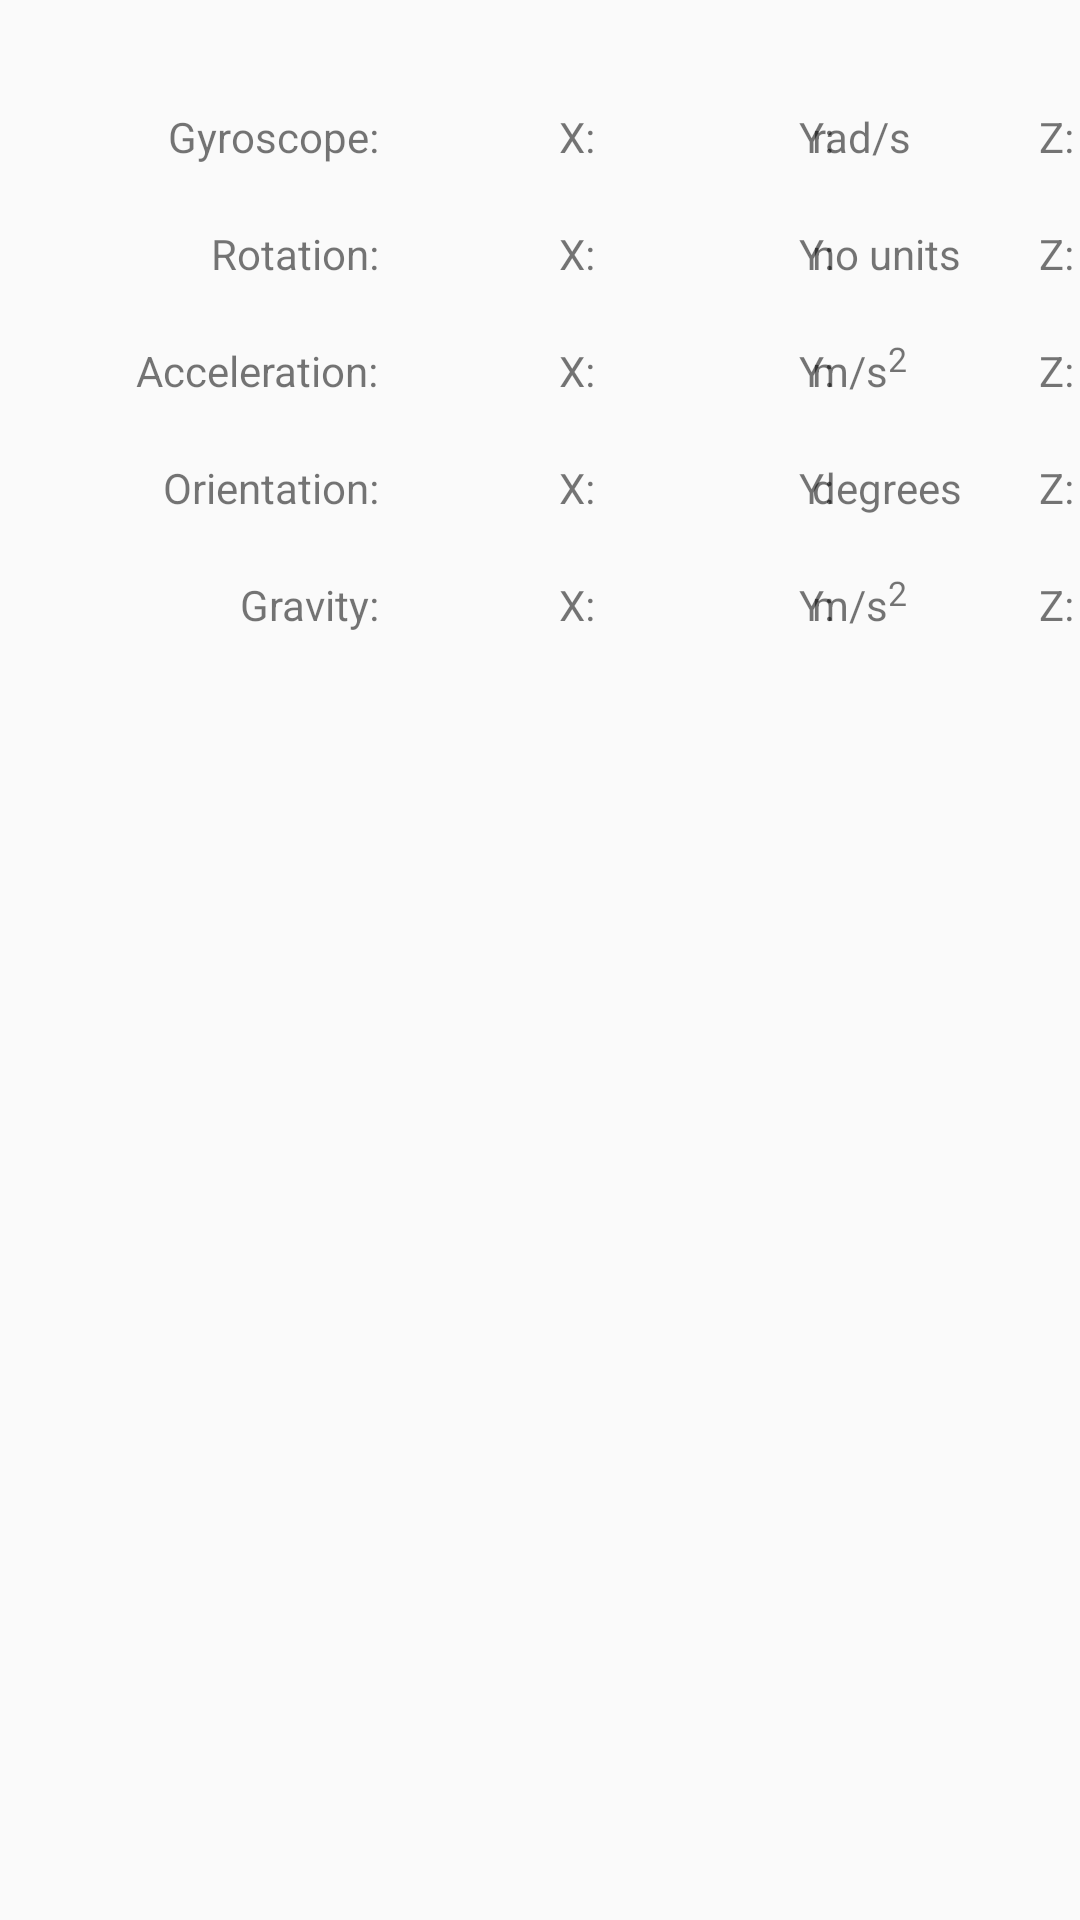

The Android layout XML behind this screen, and the referenced resources:
<!-- AndroidManifest.xml: application theme AppTheme -->
<!-- res/layout/activity_sensor.xml -->
<RelativeLayout xmlns:android="http://schemas.android.com/apk/res/android"
    xmlns:tools="http://schemas.android.com/tools"
    android:layout_width="match_parent"
    android:layout_height="match_parent"
    tools:context="${packageName}.${activityClass}" >

    <TextView
        android:id="@+id/gyro_label"
        android:layout_width="wrap_content"
        android:layout_height="wrap_content"
        android:layout_alignParentLeft="true"
        android:layout_alignParentTop="true"
        android:layout_marginLeft="56dp"
        android:layout_marginTop="36dp"
        android:text="@string/gyro_sensor" />

    <TextView
        android:id="@+id/rotate_label"
        android:layout_width="wrap_content"
        android:layout_height="wrap_content"
        android:layout_alignRight="@+id/gyro_label"
        android:layout_below="@+id/gyro_label"
        android:layout_marginTop="20dp"
        android:text="@string/rotate_sensor" />

    <TextView
        android:id="@+id/accel_label"
        android:layout_width="wrap_content"
        android:layout_height="wrap_content"
        android:layout_alignRight="@+id/rotate_label"
        android:layout_below="@+id/rotate_label"
        android:layout_marginTop="20dp"
        android:text="@string/accel_sensor" />
    
    <TextView
        android:id="@+id/orient_label"
        android:layout_width="wrap_content"
        android:layout_height="wrap_content"
        android:layout_alignRight="@+id/accel_label"
        android:layout_below="@+id/accel_label"
        android:layout_marginTop="20dp"
        android:text="@string/orient_sensor" />
    
    <TextView
        android:id="@+id/grav_label"
        android:layout_width="wrap_content"
        android:layout_height="wrap_content"
        android:layout_alignRight="@+id/orient_label"
        android:layout_below="@+id/orient_label"
        android:layout_marginTop="20dp"
        android:text="@string/grav_sensor" />

    <TextView
        android:id="@+id/gyro_x"
        android:layout_width="wrap_content"
        android:layout_height="wrap_content"
        android:layout_alignBottom="@+id/gyro_label"
        android:layout_marginLeft="60dp"
        android:layout_toRightOf="@+id/gyro_label"
        android:text="@string/x" />

    <TextView
        android:id="@+id/rotate_x"
        android:layout_width="wrap_content"
        android:layout_height="wrap_content"
        android:layout_alignBaseline="@+id/rotate_label"
        android:layout_alignBottom="@+id/rotate_label"
        android:layout_alignLeft="@+id/gyro_x"
        android:text="@string/x" />

    <TextView
        android:id="@+id/accel_x"
        android:layout_width="wrap_content"
        android:layout_height="wrap_content"
        android:layout_above="@+id/orient_label"
        android:layout_alignLeft="@+id/rotate_x"
        android:text="@string/x" />

    <TextView
        android:id="@+id/orient_x"
        android:layout_width="wrap_content"
        android:layout_height="wrap_content"
        android:layout_above="@+id/grav_label"
        android:layout_alignLeft="@+id/accel_x"
        android:text="@string/x" />

    <TextView
        android:id="@+id/grav_x"
        android:layout_width="wrap_content"
        android:layout_height="wrap_content"
        android:layout_alignBaseline="@+id/grav_label"
        android:layout_alignBottom="@+id/grav_label"
        android:layout_alignLeft="@+id/orient_x"
        android:text="@string/x" />

    <TextView
        android:id="@+id/rotate_y"
        android:layout_width="wrap_content"
        android:layout_height="wrap_content"
        android:layout_alignBaseline="@+id/rotate_x"
        android:layout_alignBottom="@+id/rotate_x"
        android:layout_alignLeft="@+id/gyro_y"
        android:text="@string/y" />

    <TextView
        android:id="@+id/accel_y"
        android:layout_width="wrap_content"
        android:layout_height="wrap_content"
        android:layout_alignBaseline="@+id/accel_x"
        android:layout_alignBottom="@+id/accel_x"
        android:layout_alignLeft="@+id/rotate_y"
        android:text="@string/y" />

    <TextView
        android:id="@+id/orient_y"
        android:layout_width="wrap_content"
        android:layout_height="wrap_content"
        android:layout_above="@+id/grav_label"
        android:layout_alignLeft="@+id/accel_y"
        android:text="@string/y" />

    <TextView
        android:id="@+id/grav_y"
        android:layout_width="wrap_content"
        android:layout_height="wrap_content"
        android:layout_alignBaseline="@+id/grav_x"
        android:layout_alignBottom="@+id/grav_x"
        android:layout_alignLeft="@+id/orient_y"
        android:text="@string/y" />

    <TextView
        android:id="@+id/gyro_y"
        android:layout_width="wrap_content"
        android:layout_height="wrap_content"
        android:layout_alignBaseline="@+id/gyro_x"
        android:layout_alignBottom="@+id/gyro_x"
        android:layout_marginLeft="140dp"
        android:layout_toRightOf="@+id/gyro_label"
        android:text="@string/y" />

    <TextView
        android:id="@+id/rotate_z"
        android:layout_width="wrap_content"
        android:layout_height="wrap_content"
        android:layout_above="@+id/accel_label"
        android:layout_alignLeft="@+id/gyro_z"
        android:text="@string/z" />

    <TextView
        android:id="@+id/accel_z"
        android:layout_width="wrap_content"
        android:layout_height="wrap_content"
        android:layout_alignBaseline="@+id/accel_y"
        android:layout_alignBottom="@+id/accel_y"
        android:layout_alignLeft="@+id/rotate_z"
        android:text="@string/z" />

    <TextView
        android:id="@+id/orient_z"
        android:layout_width="wrap_content"
        android:layout_height="wrap_content"
        android:layout_alignBaseline="@+id/orient_y"
        android:layout_alignBottom="@+id/orient_y"
        android:layout_alignLeft="@+id/accel_z"
        android:text="@string/z" />

    <TextView
        android:id="@+id/grav_z"
        android:layout_width="wrap_content"
        android:layout_height="wrap_content"
        android:layout_alignBaseline="@+id/grav_y"
        android:layout_alignBottom="@+id/grav_y"
        android:layout_alignLeft="@+id/orient_z"
        android:text="@string/z" />

    <TextView
        android:id="@+id/gyro_z"
        android:layout_width="wrap_content"
        android:layout_height="wrap_content"
        android:layout_above="@+id/rotate_label"
        android:layout_marginLeft="220dp"
        android:layout_toRightOf="@+id/gyro_label"
        android:text="@string/z" />

    <TextView
        android:id="@+id/gyro_unit"
        android:layout_width="wrap_content"
        android:layout_height="wrap_content"
        android:layout_alignBaseline="@+id/gyro_z"
        android:layout_alignBottom="@+id/gyro_z"
        android:layout_alignParentRight="true"
        android:layout_marginRight="56dp"
        android:text="@string/gyro_unit" />

    <TextView
        android:id="@+id/rotate_unit"
        android:layout_width="wrap_content"
        android:layout_height="wrap_content"
        android:layout_above="@+id/accel_label"
        android:layout_alignLeft="@+id/gyro_unit"
        android:text="@string/rotate_unit" />

    <TextView
        android:id="@+id/accel_unit"
        android:layout_width="wrap_content"
        android:layout_height="wrap_content"
        android:layout_alignBaseline="@+id/accel_z"
        android:layout_alignBottom="@+id/accel_z"
        android:layout_alignLeft="@+id/rotate_unit"
        android:text="@string/accel_unit" />

    <TextView
        android:id="@+id/orient_unit"
        android:layout_width="wrap_content"
        android:layout_height="wrap_content"
        android:layout_above="@+id/grav_label"
        android:layout_alignLeft="@+id/accel_unit"
        android:text="@string/orient_unit" />

    <TextView
        android:id="@+id/grav_unit"
        android:layout_width="wrap_content"
        android:layout_height="wrap_content"
        android:layout_alignBaseline="@+id/grav_z"
        android:layout_alignBottom="@+id/grav_z"
        android:layout_alignLeft="@+id/orient_unit"
        android:text="@string/grav_unit" />

</RelativeLayout>
<!-- resources referenced by this layout -->
<resources>
  <string name="accel_sensor">Acceleration:</string>
  <string name="accel_unit">m/s<sup><small>2</small></sup></string>
  <string name="grav_sensor">Gravity:</string>
  <string name="grav_unit">m/s<sup><small>2</small></sup></string>
  <string name="gyro_sensor">Gyroscope:</string>
  <string name="gyro_unit">rad/s</string>
  <string name="orient_sensor">Orientation:</string>
  <string name="orient_unit">degrees</string>
  <string name="rotate_sensor">Rotation:</string>
  <string name="rotate_unit">no units</string>
  <string name="x">X:</string>
  <string name="y">Y:</string>
  <string name="z">Z:</string>
  <style name="AppTheme" parent="AppBaseTheme">
          
      </style>
  <style name="AppBaseTheme" parent="Theme.AppCompat.Light">
          
      </style>
</resources>
